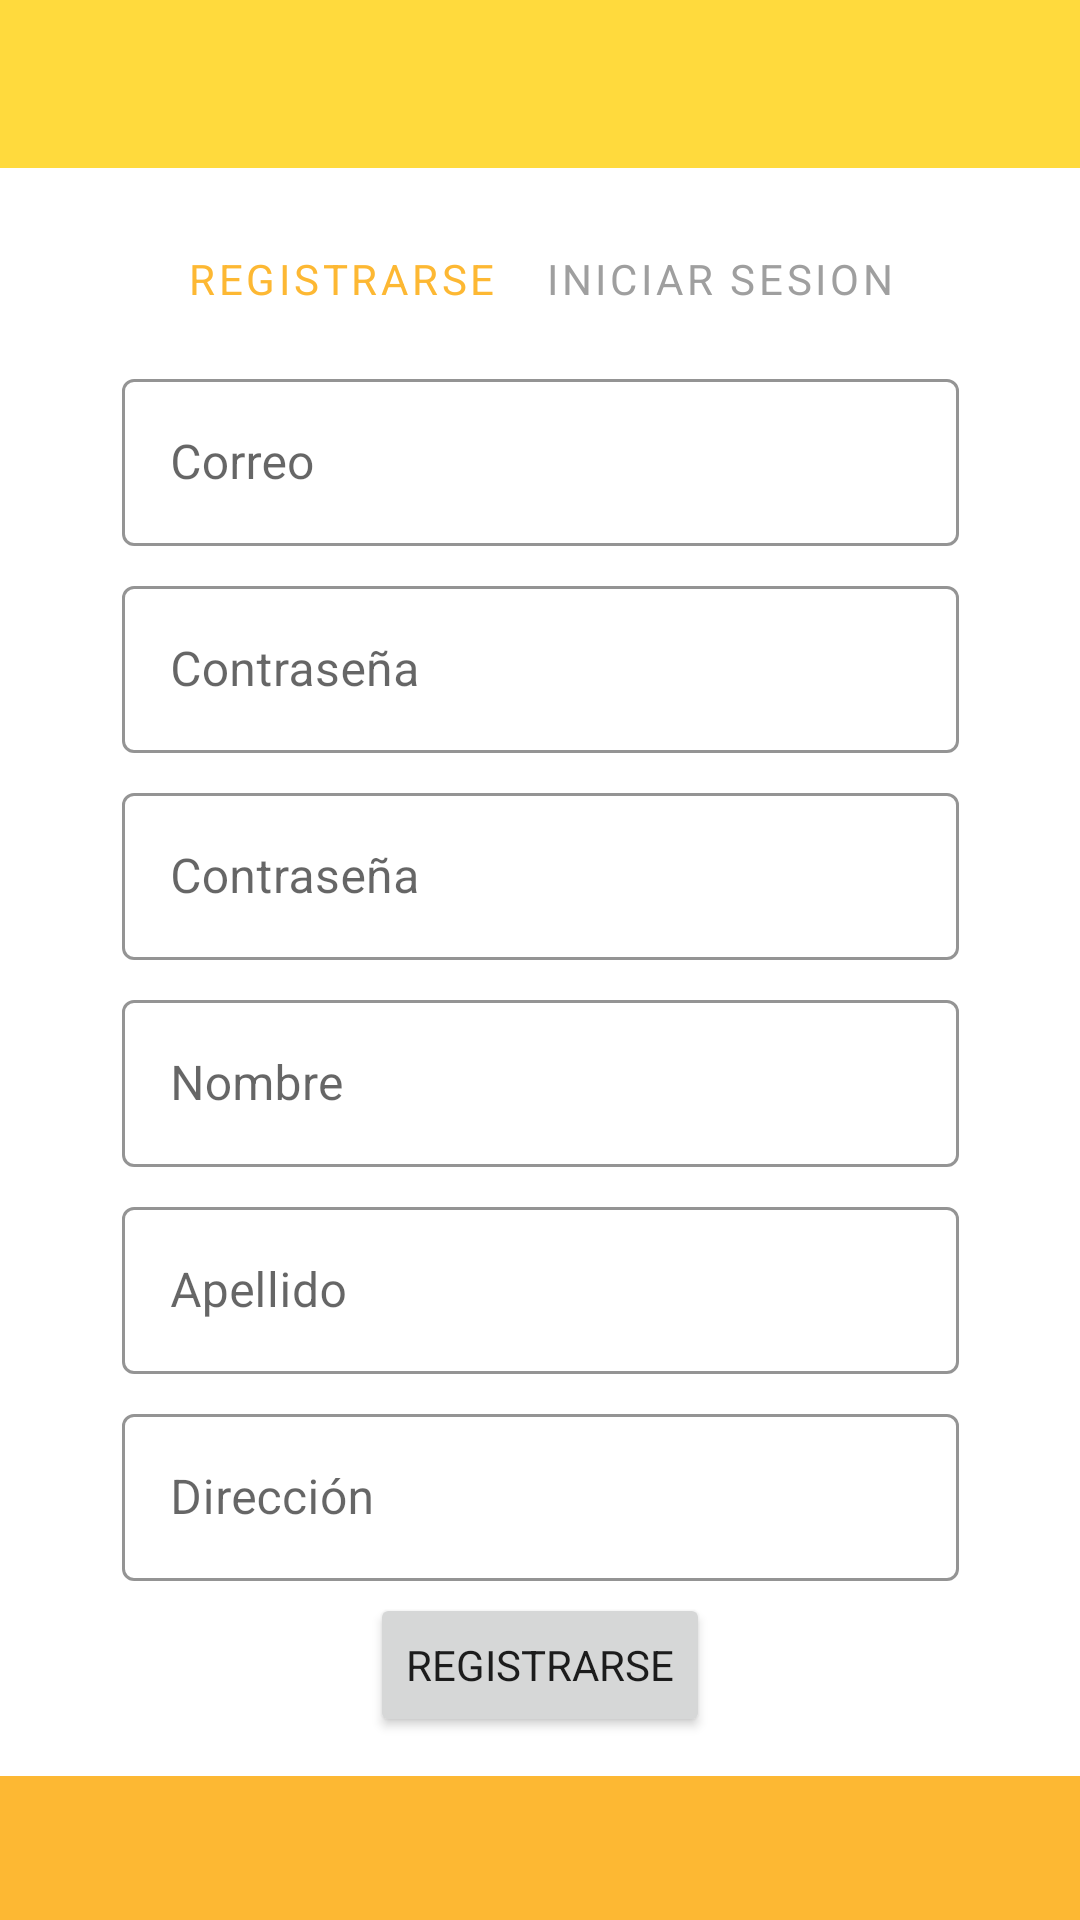

Reconstruct the res/layout file that produces this screen, plus the resources it refers to.
<!-- AndroidManifest.xml: application theme Theme.MAP_K0 -->
<!-- res/layout/fragment_auth.xml -->
<?xml version="1.0" encoding="utf-8"?>
<androidx.constraintlayout.widget.ConstraintLayout xmlns:android="http://schemas.android.com/apk/res/android"
    xmlns:app="http://schemas.android.com/apk/res-auto"
    xmlns:tools="http://schemas.android.com/tools"
    android:layout_width="match_parent"
    android:layout_height="match_parent"
    tools:context=".ui.fragment.AuthFragment">


    <androidx.appcompat.widget.Toolbar
        android:id="@+id/locationFragmentToolbarTop"
        style="@style/BaseToolbar"
        app:layout_constraintStart_toStartOf="parent"
        app:layout_constraintTop_toTopOf="parent"
        android:layout_width="match_parent"
        android:layout_height="?attr/actionBarSize"
        android:background="@color/yellow_500" />

    <LinearLayout
        android:id="@+id/linear_auth"
        android:layout_width="287dp"
        android:layout_height="wrap_content"
        android:layout_marginStart="16dp"
        android:layout_marginTop="8dp"
        android:layout_marginEnd="16dp"
        android:orientation="vertical"
        app:layout_constraintEnd_toEndOf="parent"
        app:layout_constraintStart_toStartOf="parent"
        app:layout_constraintTop_toTopOf="parent"
        app:layout_constraintBottom_toBottomOf="parent"
        >

        <LinearLayout
            android:layout_gravity="center"
            android:layout_width="wrap_content"
            android:layout_height="wrap_content">

            <com.google.android.material.button.MaterialButton
                android:id="@+id/auth_register_mode"
                android:layout_width="wrap_content"
                android:layout_height="wrap_content"
                style="@style/Widget.MaterialComponents.Button.TextButton"
                android:text="@string/registrarse"
                app:layout_constraintEnd_toEndOf="parent"
                app:layout_constraintTop_toTopOf="@id/event_sport_icon"
                app:layout_constraintBottom_toBottomOf="@id/event_sport_icon"
                />

            <com.google.android.material.button.MaterialButton
                android:id="@+id/auth_login_mode"
                android:layout_width="wrap_content"
                android:layout_height="wrap_content"
                android:textColor="@color/grey"
                style="@style/Widget.MaterialComponents.Button.TextButton"
                android:text="@string/iniciar_sesion"
                app:layout_constraintEnd_toEndOf="parent"
                app:layout_constraintTop_toTopOf="@id/event_sport_icon"
                app:layout_constraintBottom_toBottomOf="@id/event_sport_icon"
                />

        </LinearLayout>

        <com.google.android.material.textfield.TextInputLayout
            android:id="@+id/auth_user_mail"
            android:layout_width="match_parent"
            android:layout_height="wrap_content"
            android:layout_margin="4dp"
            android:hint="@string/correo"
            app:boxStrokeColor="@color/orange_500"
            app:hintTextColor="@color/orange_500"
            style="@style/Widget.MaterialComponents.TextInputLayout.OutlinedBox"
            >

            <com.google.android.material.textfield.TextInputEditText
                android:id="@+id/auth_user_mail_editText"
                android:layout_width="match_parent"
                android:layout_height="wrap_content"
                />
        </com.google.android.material.textfield.TextInputLayout>
        <com.google.android.material.textfield.TextInputLayout
            android:id="@+id/auth_user_password_input"
            android:layout_width="match_parent"
            android:layout_height="wrap_content"
            android:layout_margin="4dp"
            android:hint="@string/password"
            app:boxStrokeColor="@color/orange_500"
            app:hintTextColor="@color/orange_500"
            style="@style/Widget.MaterialComponents.TextInputLayout.OutlinedBox"
            >

            <com.google.android.material.textfield.TextInputEditText
                android:id="@+id/auth_user_password_editText"
                android:layout_width="match_parent"
                android:layout_height="wrap_content"
                android:inputType="textPassword"
                />
        </com.google.android.material.textfield.TextInputLayout>

        <com.google.android.material.textfield.TextInputLayout
            android:id="@+id/auth_user_password2_input"
            android:layout_width="match_parent"
            android:layout_height="wrap_content"
            android:layout_margin="4dp"
            android:hint="@string/password"
            app:boxStrokeColor="@color/orange_500"
            app:hintTextColor="@color/orange_500"
            style="@style/Widget.MaterialComponents.TextInputLayout.OutlinedBox"
            >

            <com.google.android.material.textfield.TextInputEditText
                android:id="@+id/auth_user_password2_editText"
                android:layout_width="match_parent"
                android:layout_height="wrap_content"
                android:inputType="textPassword"
                />
        </com.google.android.material.textfield.TextInputLayout>

        <com.google.android.material.textfield.TextInputLayout
            android:id="@+id/auth_user_name_input"
            android:layout_width="match_parent"
            android:layout_height="wrap_content"
            android:layout_margin="4dp"
            android:hint="@string/nombre"
            app:boxStrokeColor="@color/orange_500"
            app:hintTextColor="@color/orange_500"
            style="@style/Widget.MaterialComponents.TextInputLayout.OutlinedBox"
            >

            <com.google.android.material.textfield.TextInputEditText
                android:id="@+id/auth_user_name_editText"
                android:layout_width="match_parent"
                android:layout_height="wrap_content"
                />
        </com.google.android.material.textfield.TextInputLayout>
        <com.google.android.material.textfield.TextInputLayout
            android:id="@+id/auth_user_lastName_input"
            android:layout_width="match_parent"
            android:layout_height="wrap_content"
            android:layout_margin="4dp"
            android:hint="@string/apellido"
            app:boxStrokeColor="@color/orange_500"
            app:hintTextColor="@color/orange_500"
            style="@style/Widget.MaterialComponents.TextInputLayout.OutlinedBox"
            >

            <com.google.android.material.textfield.TextInputEditText
                android:id="@+id/auth_user_lastName_editText"
                android:layout_width="match_parent"
                android:layout_height="wrap_content"
                />
        </com.google.android.material.textfield.TextInputLayout>

        <com.google.android.material.textfield.TextInputLayout
            android:id="@+id/auth_user_address_input"
            android:layout_width="match_parent"
            android:layout_height="wrap_content"
            android:layout_margin="4dp"
            android:hint="@string/Dirección"
            app:boxStrokeColor="@color/orange_500"
            app:hintTextColor="@color/orange_500"
            style="@style/Widget.MaterialComponents.TextInputLayout.OutlinedBox"
            >

            <com.google.android.material.textfield.TextInputEditText
                android:id="@+id/auth_user_address_editText"
                android:layout_width="match_parent"
                android:layout_height="wrap_content"
                />
        </com.google.android.material.textfield.TextInputLayout>

        <Button
            android:layout_gravity="center"
            android:id="@+id/signUpButton"
            android:layout_width="wrap_content"
            android:layout_height="wrap_content"
            android:layout_weight="1"
            android:text="@string/registrarse" />

        <Button
            android:layout_gravity="center"
            android:id="@+id/loginButton"
            android:layout_width="wrap_content"
            android:layout_height="wrap_content"
            android:visibility="gone"
            android:layout_weight="1"
            android:text="@string/iniciar_sesion" />

    </LinearLayout>

    <androidx.constraintlayout.widget.ConstraintLayout
        android:layout_width="match_parent"
        android:background="@color/orange_500"
        android:layout_height="wrap_content"
        app:layout_constraintBottom_toBottomOf="parent">

        <Button
            android:layout_width="0dp"
            android:layout_height="0dp"
            tools:ignore="MissingConstraints" />
   
        
        
    </androidx.constraintlayout.widget.ConstraintLayout>

</androidx.constraintlayout.widget.ConstraintLayout>
<!-- resources referenced by this layout -->
<resources>
  <color name="grey">#9F9F9F</color>
  <color name="orange_500">#FDB833</color>
  <color name="yellow_500">#FFDA3D</color>
  <string name="apellido">Apellido</string>
  <string name="correo">Correo</string>
  <string name="iniciar_sesion">Iniciar sesion</string>
  <string name="nombre">Nombre</string>
  <string name="password">Contraseña</string>
  <string name="registrarse">Registrarse</string>
  <style name="BaseToolbar" parent="">
          <item name="background">@color/orange_500</item>
          <item name="titleTextColor">@color/white</item>
      </style>
  <style name="Theme.MAP_K0" parent="Theme.MaterialComponents.DayNight.NoActionBar">
          
          <item name="colorPrimary">@color/orange_500</item>
          <item name="colorPrimaryVariant">@color/orange_100</item>
          <item name="colorOnPrimary">@color/white</item>
          
          <item name="colorSecondary">@color/teal_200</item>
          <item name="colorSecondaryVariant">@color/teal_700</item>
          <item name="colorOnSecondary">@color/black</item>
          <item name="fontFamily">@font/poppins_regular</item>
          
          <item name="android:statusBarColor" tools:targetApi="l">?attr/colorPrimaryVariant</item>
  
  
          
      </style>
  <color name="white">#FFFFFFFF</color>
  <color name="orange_100">#FFD53E</color>
  <color name="teal_200">#FF03DAC5</color>
  <color name="teal_700">#FF018786</color>
  <color name="black">#FF000000</color>
</resources>
